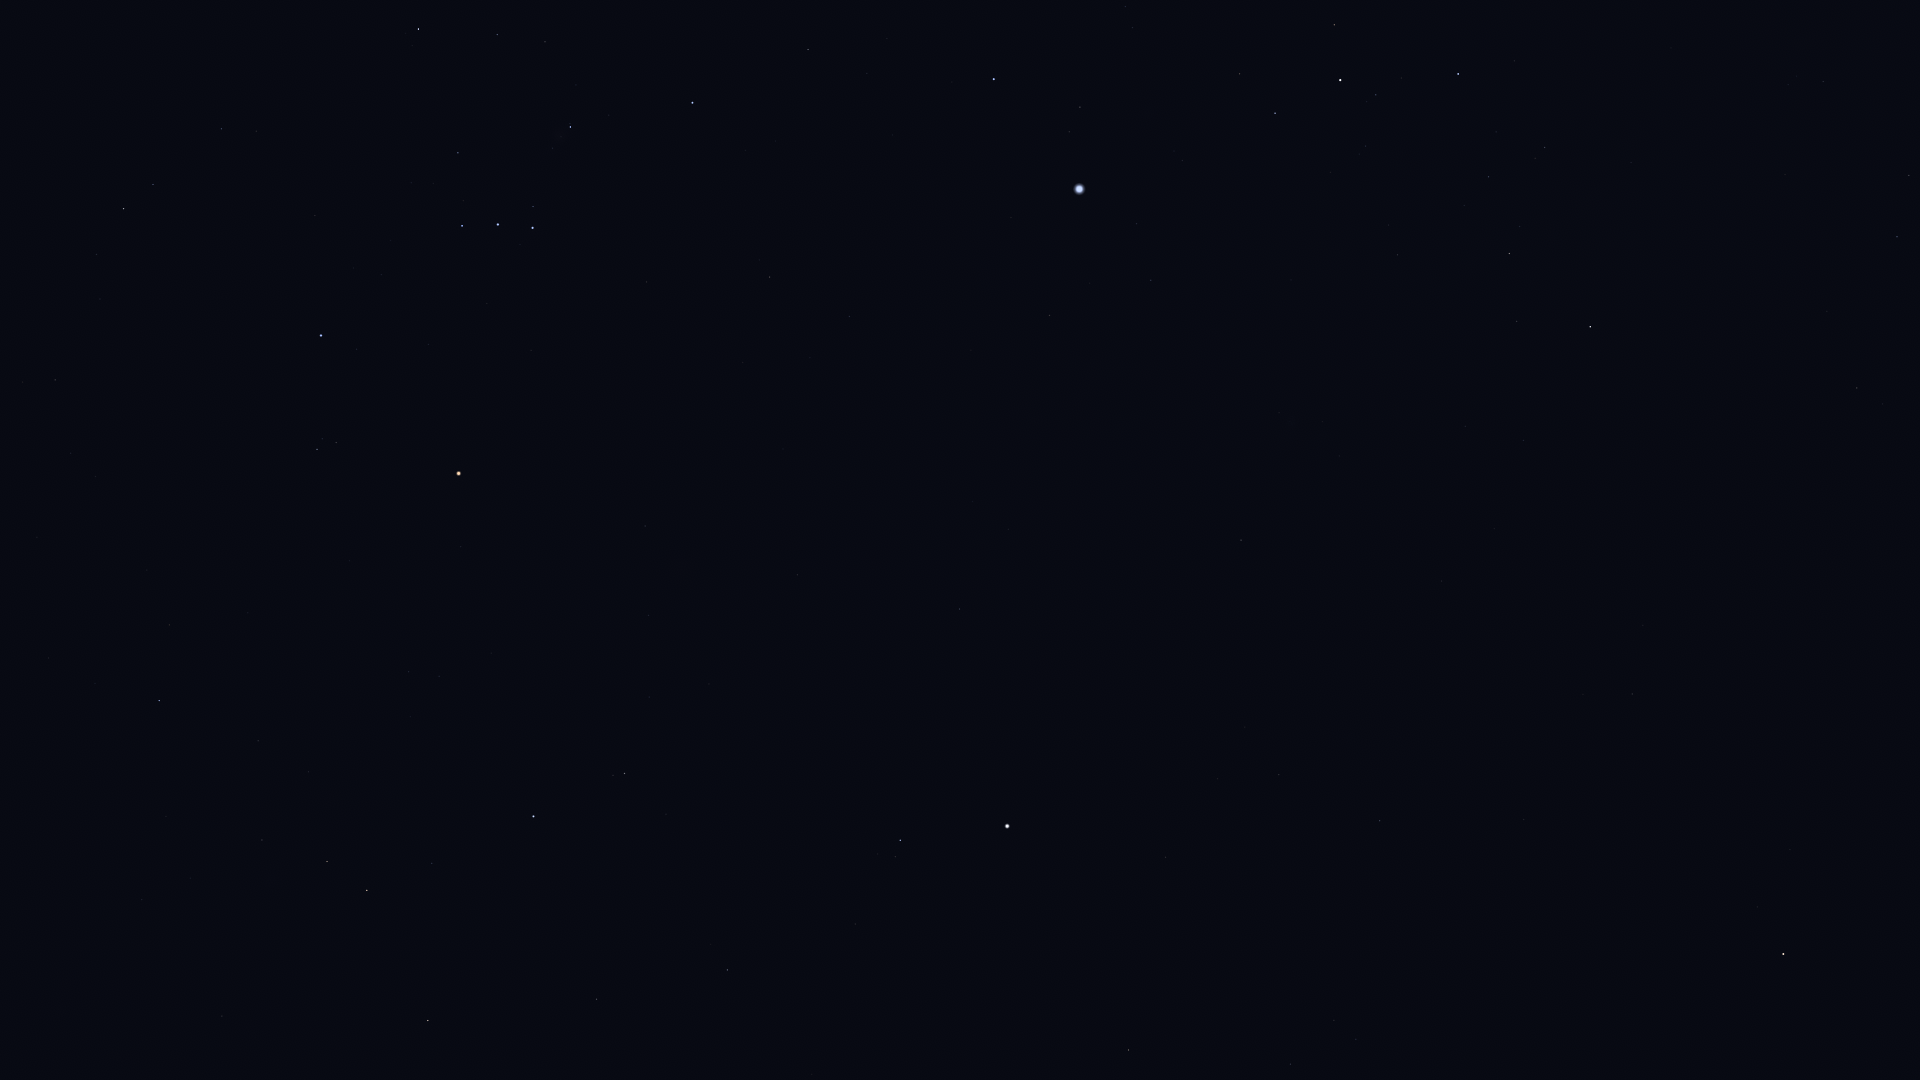

Data behind this chart, as committed beside it:
Star_ID, Name, X, Y
21109, Hoggar, 61, 80
22449, Tabit, 123, 209
22730, HIP 22730, 215, 127
23875, Cursa, 418, 29
25336, Bellatrix, 321, 335
25930, Mintaka, 462, 226
26207, Meissa, 317, 449
26241, Hatysa, 570, 127
26311, Alnilam, 498, 224
26451, Tianguan, 159, 700
26727, Alnitak, 532, 228
27366, Saiph, 692, 103
27913, HIP 27913, 258, 741
27989, Betelgeuse, 459, 473
28103, HIP 28103, 808, 49
28614, HIP 28614, 461, 547
28716, HIP 28716, 308, 772
28734, HIP 28734, 262, 840
28910, HIP 28910, 867, 73
29038, HIP 29038, 408, 672
29426, HIP 29426, 439, 676
29434, HIP 29434, 410, 716
29651, HIP 29651, 769, 277
29655, HIP 29655, 327, 861
30324, Mirzam, 994, 79
30343, HIP 30343, 367, 890
30419, HIP 30419, 645, 526
30665, HIP 30665, 529, 708
30867, HIP 30867, 849, 316
30883, HIP 30883, 432, 863
30905, Lusitânia, 575, 674
31216, HIP 31216, 648, 615
31416, HIP 31416, 1132, 27
31592, HIP 31592, 1080, 107
31681, HIP 31681, 533, 816
31978, HIP 31978, 649, 697
32246, HIP 32246, 428, 1020
32349, Sirius, 1079, 189
32362, HIP 32362, 624, 773
32533, HIP 32533, 709, 684
33160, HIP 33160, 1049, 315
33165, HIP 33165, 1236, 79
33347, HIP 33347, 1136, 224
33719, Citalá, 977, 469
33856, Nganurganity, 1334, 25
34045, Muliphein, 1151, 280
34088, HIP 34088, 596, 999
34444, Wezen, 1340, 80
34769, HIP 34769, 959, 609
35037, HIP 35037, 1376, 95
35350, HIP 35350, 727, 970
35904, Aludra, 1458, 74
36188, Gomeisa, 900, 840
37279, Procyon, 1007, 826
37447, HIP 37447, 1241, 540
38146, HIP 38146, 1509, 251
38170, Azmidi, 1509, 253
39211, HIP 39211, 1217, 779
39757, Tureis, 1590, 327
39863, HIP 39863, 1279, 775
... 7 more rows
